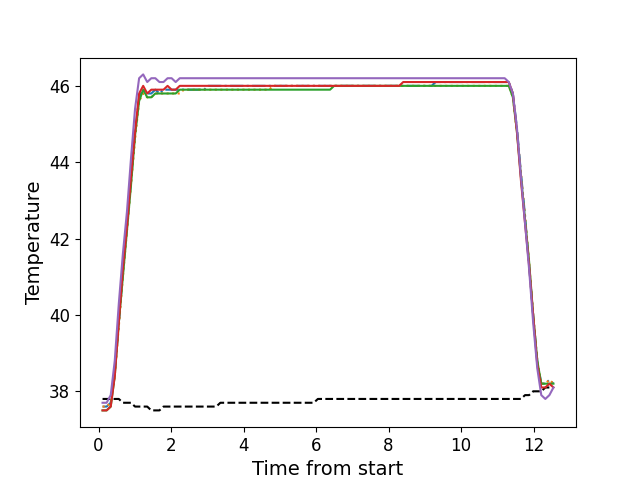

Data behind this chart, as committed beside it:
, times, neutral, z1, z2, z3, z4, z5
0, 0.11, 37.8, 37.6, 37.6, 37.5, 37.5, 37.7
1, 0.222, 37.8, 37.6, 37.6, 37.5, 37.5, 37.7
2, 0.3355, 37.8, 37.7, 37.7, 37.6, 37.6, 37.9
3, 0.4469, 37.8, 38.5, 38.4, 38.4, 38.4, 38.8
4, 0.5589, 37.8, 39.8, 39.7, 39.8, 39.8, 40.3
5, 0.6709, 37.7, 41.1, 41.0, 41.0, 41.2, 41.6
6, 0.7829, 37.7, 42.3, 42.2, 42.2, 42.3, 42.7
7, 0.8949, 37.7, 43.5, 43.4, 43.4, 43.6, 44.1
8, 1.007, 37.6, 44.8, 44.6, 44.7, 44.8, 45.4
9, 1.119, 37.6, 45.7, 45.6, 45.6, 45.8, 46.2
10, 1.231, 37.6, 45.9, 45.8, 45.9, 46.0, 46.3
11, 1.343, 37.6, 45.8, 45.7, 45.7, 45.8, 46.1
12, 1.455, 37.5, 45.8, 45.7, 45.7, 45.9, 46.2
13, 1.567, 37.5, 45.9, 45.8, 45.8, 45.9, 46.2
14, 1.679, 37.5, 45.8, 45.8, 45.8, 45.9, 46.1
15, 1.791, 37.6, 45.9, 45.8, 45.8, 45.9, 46.1
16, 1.904, 37.6, 45.9, 45.8, 45.8, 46.0, 46.2
17, 2.016, 37.6, 45.9, 45.8, 45.8, 45.9, 46.2
18, 2.128, 37.6, 45.9, 45.8, 45.8, 45.9, 46.1
19, 2.24, 37.6, 45.9, 45.8, 45.9, 46.0, 46.2
20, 2.353, 37.6, 45.9, 45.9, 45.9, 46.0, 46.2
21, 2.464, 37.6, 45.9, 45.9, 45.9, 46.0, 46.2
22, 2.576, 37.6, 45.9, 45.9, 45.9, 46.0, 46.2
23, 2.688, 37.6, 45.9, 45.9, 45.9, 46.0, 46.2
24, 2.801, 37.6, 45.9, 45.9, 45.9, 46.0, 46.2
25, 2.913, 37.6, 45.9, 45.9, 45.9, 46.0, 46.2
26, 3.024, 37.6, 46.0, 45.9, 45.9, 46.0, 46.2
27, 3.136, 37.6, 46.0, 45.9, 45.9, 46.0, 46.2
28, 3.248, 37.6, 46.0, 45.9, 45.9, 46.0, 46.2
29, 3.36, 37.7, 46.0, 45.9, 45.9, 46.0, 46.2
30, 3.472, 37.7, 46.0, 45.9, 45.9, 46.0, 46.2
31, 3.585, 37.7, 46.0, 45.9, 45.9, 46.0, 46.2
32, 3.697, 37.7, 46.0, 45.9, 45.9, 46.0, 46.2
33, 3.809, 37.7, 46.0, 45.9, 45.9, 46.0, 46.2
34, 3.921, 37.7, 46.0, 45.9, 45.9, 46.0, 46.2
35, 4.032, 37.7, 46.0, 45.9, 45.9, 46.0, 46.2
36, 4.144, 37.7, 46.0, 45.9, 45.9, 46.0, 46.2
37, 4.256, 37.7, 46.0, 45.9, 45.9, 46.0, 46.2
38, 4.368, 37.7, 46.0, 45.9, 45.9, 46.0, 46.2
39, 4.481, 37.7, 46.0, 45.9, 45.9, 46.0, 46.2
40, 4.593, 37.7, 46.0, 45.9, 45.9, 46.0, 46.2
41, 4.705, 37.7, 46.0, 45.9, 45.9, 46.0, 46.2
42, 4.817, 37.7, 46.0, 46.0, 45.9, 46.0, 46.2
43, 4.929, 37.7, 46.0, 46.0, 45.9, 46.0, 46.2
44, 5.041, 37.7, 46.0, 46.0, 45.9, 46.0, 46.2
45, 5.153, 37.7, 46.0, 46.0, 45.9, 46.0, 46.2
46, 5.266, 37.7, 46.0, 46.0, 45.9, 46.0, 46.2
47, 5.378, 37.7, 46.0, 46.0, 45.9, 46.0, 46.2
48, 5.49, 37.7, 46.0, 46.0, 45.9, 46.0, 46.2
49, 5.601, 37.7, 46.0, 46.0, 45.9, 46.0, 46.2
50, 5.713, 37.7, 46.0, 46.0, 45.9, 46.0, 46.2
51, 5.825, 37.7, 46.0, 46.0, 45.9, 46.0, 46.2
52, 5.938, 37.7, 46.0, 46.0, 45.9, 46.0, 46.2
53, 6.05, 37.8, 46.0, 46.0, 45.9, 46.0, 46.2
54, 6.162, 37.8, 46.0, 46.0, 45.9, 46.0, 46.2
55, 6.275, 37.8, 46.0, 46.0, 45.9, 46.0, 46.2
56, 6.387, 37.8, 46.0, 46.0, 45.9, 46.0, 46.2
57, 6.498, 37.8, 46.0, 46.0, 46.0, 46.0, 46.2
58, 6.611, 37.8, 46.0, 46.0, 46.0, 46.0, 46.2
59, 6.722, 37.8, 46.0, 46.0, 46.0, 46.0, 46.2
... 52 more rows
